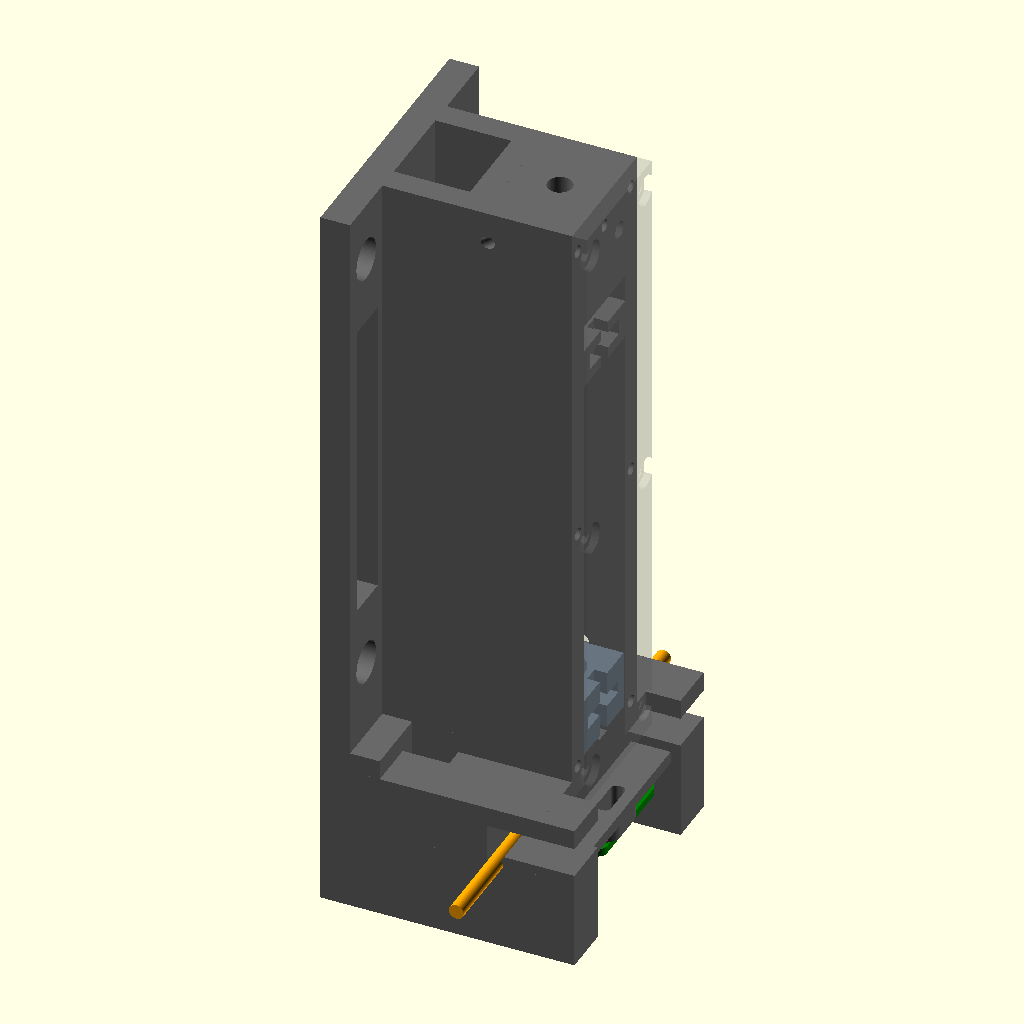
Cell 1: the model at its default parameters.
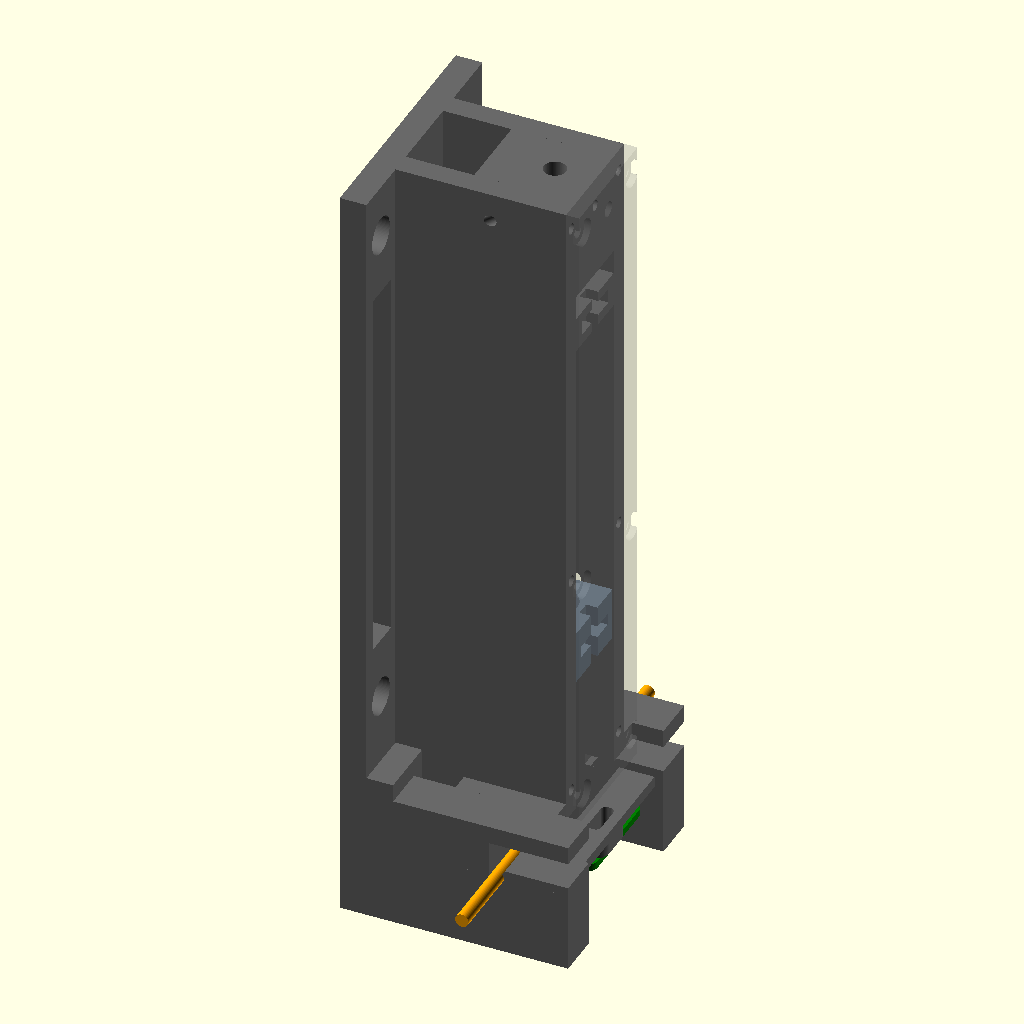
Cell 2: Z_L2 = 49 (everything else at default).
All cells are drawn from the same view direction (rotation 55°, 0°, 25°, orthographic, colour scheme Cornfield), but the view is re-fitted for each cell, so position and scale can differ between cells as well as the parameter.
OpenSCAD source file hardware/strumenti/RazorGauge_v1_pesante.scad:
// ============================================================
//  Misuratore diametro cavo - VERSIONE VERTICALE
//  Laser in alto -> fascio verso il basso -> sensore in basso (chip verso l'alto)
//  Cavo orizzontale (asse Y), fila di pixel lungo X (avanti-dietro)
//  Stampa: HP Multi Jet Fusion (PA12)
//  Assi: Z = asse ottico (verso l'alto), origine = superficie del chip
//  Uso: openscad -D 'PART="tower"' -o tower.stl cable_gauge_v.scad
// ============================================================
PART = "assembly";   // "tower" | "lid" | "carriage" | "assembly" | "none"

fit   = 0.15;   // gioco sedi lenti / laser
slide = 0.20;   // gioco per lato carrello
$fn = 96;

// ---------- Quote ottiche (distanza dalla superficie del chip) ----------
Z_CHIP   = 0;
CABLE_FLOOR = 2.5;          // appoggio cavo: fondo cavo a 2.5 mm dal chip
Z_L2     = 24.5;            // ~20 mm sopra l'asse del cavo
L2_TRAVEL = 6;              // regolazione ± di L2
L1_F     = -19.3;           // L1 biconcava f = -19.3
L2_F     = 100;
Z_L1     = Z_L2 + L2_F + L1_F;  // 105.2  (L1-L2 = 80.7, collimazione)
Z_LF     = Z_L1 + 15;       // 120.2  faccia anteriore laser

// ---------- Componenti ----------
LASER_D = 4.0;  LASER_L = 14.0;
LENS_D  = 12.7;
L1_T    = 3.11;             // biconcava F12F-19.3: spessore al bordo misurato
L1_D    = 12.47;            // diametro misurato L1
L2_T_SEAT = 2.35;           // PCX: bordo 2.15 + sagitta a r=5
CHIP_H  = 1.9;              // da SensorAssembly.stl: package chip 1.9 mm sopra il PCB (PCB 1.6)
PCB_TOP = Z_CHIP - CHIP_H;  // faccia superiore PCB
BOARD_HOLE_SPACING = 21.2;  // da STL (misura manuale 20): fori medi, allineati al chip
BOARD_HOLE_TOL     = 1.2;   // asola lungo X: accetta interasse 20.0 ... 21.2
BOARD_HOLE_OFFSET  = 0;     // da STL: coppia di fori centrale in asse col chip
BOARD_SCREW = 2.3;          // viti M2 (fori scheda Ø2)

// ---------- Colonna ottica ----------
CI  = 9;                    // semi-luce interna canale (18 x 18)
WT  = 5;
Z_COL = 12;                 // base della colonna
Z_TOP = Z_LF + LASER_L + 4; // 127.5
LID_T = 3;

// ---------- Guida cavo (profilo a "J": ingresso frontale, poi il cavo cade nella tasca) ----------
PW      = 1.75;             // tasca 3.5 mm: cavo 3 mm -> ±0.25, cavo 0.5 -> ±1.5  (cavo max 3 mm)
LIP     = CABLE_FLOOR + 3.5;  // bordo anteriore tasca
ENTRY_T = Z_COL;            // soffitto canale d'ingresso
CHEEK_Y1 = 18; CHEEK_Y2 = 28;
// ---------- Fissaggio a piano verticale (parallelo all'asse ottico, dietro la torre) ----------
MOUNT_DIST = 35.4;          // distanza piano di appoggio <-> asse del fascio
PLATE_T    = 6;             // spessore piastra di fissaggio
PLATE_W    = 56;            // larghezza piastra (lungo Y)
MOUNT_SCREW = 4.5;          // passanti M4
MOUNT_CB    = 8.5;          // lamatura testa M4 (lato torre)
X_BACK = -MOUNT_DIST + PLATE_T; X_FRONT = 16;
Z_FOOT = -14;               // fondo guance / piastra (connettore XH libero sotto la scheda)

M3_TAP = 2.5;  M3_CLR = 3.4;

module lens_seat(zc, t, clear_d, D = LENS_D) {   // lente inserita dal fronte, appoggiata sulla faccia inferiore
    translate([0,0,zc]) {
        cylinder(d = D + 2*fit, h = t + 2*fit, center = true);
        translate([0, -(D/2 + fit), -(t + 2*fit)/2]) cube([30, D + 2*fit, t + 2*fit]);
        cylinder(d = clear_d, h = 40, center = true);
    }
}
module front_groove(z1, z2) { translate([L1_D/2, -1.6, z1]) cube([10, 3.2, z2 - z1]); }

module j_cut() {
    rotate([90,0,0]) linear_extrude(height = 200, center = true)
        polygon([[-PW, CABLE_FLOOR], [PW, CABLE_FLOOR], [PW, LIP], [60, LIP], [60, ENTRY_T], [-PW, ENTRY_T]]);
}

function mount_holes() = [ for (z = [36, Z_TOP - 12]) for (s = [-1,1]) [s*21, z] ];
function lid_screws() = [ for (z = [18, 70, Z_TOP - 5]) for (s = [-1,1]) [s*(CI + WT/2), z] ];

module tower() {
    difference() {
        union() {
            // --- colonna: parete posteriore + pareti laterali
            translate([-CI - WT, -CI - WT, Z_COL]) cube([WT, 2*(CI + WT), Z_TOP - Z_COL]);
            for (s=[-1,1]) translate([-CI - WT, s > 0 ? CI : -CI - WT, Z_COL]) cube([2*CI + WT, WT, Z_TOP - Z_COL]);
            // blocco L1
            translate([-CI, -CI, Z_L1 - 4]) cube([2*CI, 2*CI, 8]);
            // blocco laser
            translate([-CI, -CI, Z_LF - 5.5]) cube([2*CI, 2*CI, Z_TOP - Z_LF + 5.5]);
            // --- telaio inferiore
            // guance con la guida cavo (fanno anche da piedi)
            for (s=[-1,1]) translate([X_BACK, s > 0 ? CHEEK_Y1 : -CHEEK_Y2, Z_FOOT]) cube([X_FRONT - X_BACK, CHEEK_Y2 - CHEEK_Y1, Z_COL + 4 - Z_FOOT]);
            // piastra di collegamento colonna-guance
            for (s=[-1,1]) translate([-CI - WT, s > 0 ? CI : -CHEEK_Y2, Z_COL]) cube([2*CI + WT, CHEEK_Y2 - CI, 4]);
            // traversa posteriore
            translate([X_BACK, -CHEEK_Y2, Z_FOOT]) cube([6, 2*CHEEK_Y2, Z_COL + 8 - Z_FOOT]);
            translate([X_BACK, -CI - WT, Z_COL]) cube([X_BACK*-1 - CI - WT + 0.01, 2*(CI + WT), 8]);
            // piastra di fissaggio al piano (faccia posteriore a MOUNT_DIST dall'asse)
            translate([-MOUNT_DIST, -PLATE_W/2, Z_FOOT]) cube([PLATE_T, PLATE_W, Z_TOP - Z_FOOT]);
            // due costole tra piastra e colonna (allineate alle pareti laterali)
            for (s=[-1,1]) translate([X_BACK - 0.01, s > 0 ? CI : -CI - WT, Z_COL]) cube([-CI - WT - X_BACK + 0.02, WT, Z_TOP - Z_COL]);
            // ponti porta-scheda (anteriore e posteriore), sotto la quota del cavo
            for (s=[-1,1]) translate([s > 0 ? 6 : -14, -CHEEK_Y2, 1.5]) cube([8, 2*CHEEK_Y2, 2.5]);
            // pad di appoggio scheda
            for (s=[-1,1]) hull() for (dy=[-3,3], dx=[0, -BOARD_HOLE_TOL/2]) translate([s*(BOARD_HOLE_SPACING/2 + dx), BOARD_HOLE_OFFSET + dy, PCB_TOP]) cylinder(d = 6, h = 1.5 - PCB_TOP + 0.01);
        }
        // --- canale interno aperto sul fronte sotto al blocco L1 e tra L1 e laser: già vuoto
        // --- L1
        lens_seat(Z_L1, L1_T, 9, L1_D);   // L1 biconcava
        front_groove(Z_L1 - 4.1, Z_L1 + 4.1);
        // --- laser: labbro Ø3 (battuta) / perno Ø4.3 / zona regolazione Ø5 aperta in alto
        translate([0,0,Z_LF - 6]) cylinder(d = 3.0, h = 6.01);
        translate([0,0,Z_LF]) cylinder(d = LASER_D + 2*fit, h = 4.01);
        translate([0,0,Z_LF + 4]) cylinder(d = 5.0, h = 20);
        // 3 grani M3 di puntamento a 120° (0° = fronte, accesso dal coperchio; gli altri dai fianchi)
        for (a = [0, 120, 240]) translate([0,0,Z_LF + LASER_L - 2.5]) rotate([0,0,a]) rotate([0,90,0]) cylinder(d = M3_TAP, h = 40);
        // --- asola verticale per bloccare il carrello L2 (vite M3 dal fianco +Y)
        hull() for (dz=[-L2_TRAVEL, L2_TRAVEL]) translate([0, CI - 1, Z_L2 + dz]) rotate([-90,0,0]) cylinder(d = M3_CLR, h = WT + 2);
        hull() for (dz=[-L2_TRAVEL, L2_TRAVEL]) translate([0, CI + WT - 1.5, Z_L2 + dz]) rotate([-90,0,0]) cylinder(d = 6.5, h = 3);
        // --- guida cavo
        j_cut();
        // --- zona libera sopra la scheda (componenti fino a 2.5 mm) tra i ponti
        translate([-6, -CHEEK_Y1, PCB_TOP - 5]) cube([12, 2*CHEEK_Y1, 5 + CABLE_FLOOR - PCB_TOP - 0.01 + 0.0]);
        // --- asole scheda M2 (dado sopra il ponte): ±3 mm lungo Y per centrare il chip sul fascio
        for (s=[-1,1]) hull() for (dy=[-3,3], dx=[0, -BOARD_HOLE_TOL/2]) translate([s*(BOARD_HOLE_SPACING/2 + dx), BOARD_HOLE_OFFSET + dy, PCB_TOP - 1]) cylinder(d = BOARD_SCREW, h = 10);
        // --- fori coperchio (M3 autofilettanti)
        for (p = lid_screws()) translate([CI - 10, p[0], p[1]]) rotate([0,90,0]) cylinder(d = M3_TAP, h = 10.01);
        // --- alleggerimenti piastra (finestre passanti)
        translate([-MOUNT_DIST - 1, -CI + 1.5, 30]) cube([PLATE_T + 2, 2*CI - 3, Z_TOP - 60]);
        for (s=[-1,1]) translate([-MOUNT_DIST - 1, s > 0 ? CI + WT + 2 : -PLATE_W/2 + 3, 50]) cube([PLATE_T + 2, PLATE_W/2 - CI - WT - 5, Z_TOP - 12 - 64]);
        // --- fissaggio al piano: 4 fori M4 passanti con lamatura lato torre
        for (p = mount_holes()) translate([-MOUNT_DIST - 1, p[0], p[1]]) rotate([0,90,0]) {
            cylinder(d = MOUNT_SCREW, h = PLATE_T + 2);
            translate([0,0,PLATE_T + 1 - 3.5]) cylinder(d = MOUNT_CB, h = 20);
        }
    }
}

module carriage() {   // centrato in z = 0
    H = 12;
    difference() {
        translate([-CI + slide, -CI + slide, -H/2]) cube([2*CI - 2*slide, 2*CI - 2*slide, H]);
        lens_seat(0, L2_T_SEAT, 10);
        front_groove(-H/2 - 1, H/2 + 1);
        translate([0, CI - 7, 0]) rotate([-90,0,0]) cylinder(d = M3_TAP, h = 8);   // vite dal fianco +Y
    }
}

module lid() {
    difference() {
        union() {
            translate([CI, -CI - WT, Z_COL]) cube([LID_T, 2*(CI + WT), Z_TOP - Z_COL]);
            // costola: trattiene L1 e L2 (0.2 mm di gioco sul bordo lente)
            translate([L1_D/2 + 0.2, -1.4, Z_COL + 0.5]) cube([CI - L1_D/2 - 0.2 + 0.01, 2.8, Z_L1 + 4 - Z_COL - 0.5]);
        }
        for (p = lid_screws()) translate([CI - 1, p[0], p[1]]) rotate([0,90,0]) {
            cylinder(d = M3_CLR, h = 10);
            translate([0,0,LID_T - 0.5]) cylinder(d = 6.2, h = 5);
        }
        translate([CI - 1, 0, Z_LF + LASER_L - 2.5]) rotate([0,90,0]) cylinder(d = 3.5, h = 10);  // accesso grano anteriore
    }
}

module assembly() {
    color("dimgray") tower();
    color("slategray") translate([0,0,Z_L2]) carriage();
    color("gray", 0.3) lid();
    color("red") translate([0,0,Z_LF]) cylinder(d = LASER_D, h = LASER_L);
    color("lightblue", 0.8) for (z=[Z_L1, Z_L2]) translate([0,0,z]) cylinder(d = LENS_D, h = 2.5, center = true);
    color("orange") translate([0, 0, CABLE_FLOOR + 1.5]) rotate([90,0,0]) cylinder(d = 3, h = 90, center = true);
    // scheda reale (SensorAssembly.stl): chip in su, centro finestra chip in (0,0), faccia chip a z=0
    color("green") translate([-12.6, 15.5, 0.2]) rotate([180,0,0]) import("sensor.stl");
}

if (PART == "tower") tower();
else if (PART == "lid") rotate([0,-90,0]) translate([-CI - LID_T, 0, 0]) lid();
else if (PART == "carriage") carriage();
else if (PART == "assembly") assembly();
Parameter table extracted from the source (name, type, default, range or options):
PART: string, default "assembly"
fit: number, default 0.15
slide: number, default 0.2
Z_CHIP: number, default 0
CABLE_FLOOR: number, default 2.5
Z_L2: number, default 24.5
L2_TRAVEL: number, default 6
L1_F: number, default -19.3
L2_F: number, default 100
LENS_D: number, default 12.7
L1_T: number, default 3.11
L1_D: number, default 12.47
L2_T_SEAT: number, default 2.35
CHIP_H: number, default 1.9
BOARD_HOLE_SPACING: number, default 21.2
BOARD_HOLE_TOL: number, default 1.2
BOARD_HOLE_OFFSET: number, default 0
BOARD_SCREW: number, default 2.3
CI: number, default 9
WT: number, default 5
Z_COL: number, default 12
LID_T: number, default 3
PW: number, default 1.75
MOUNT_DIST: number, default 35.4
PLATE_T: number, default 6
PLATE_W: number, default 56
MOUNT_SCREW: number, default 4.5
MOUNT_CB: number, default 8.5
Z_FOOT: number, default -14
